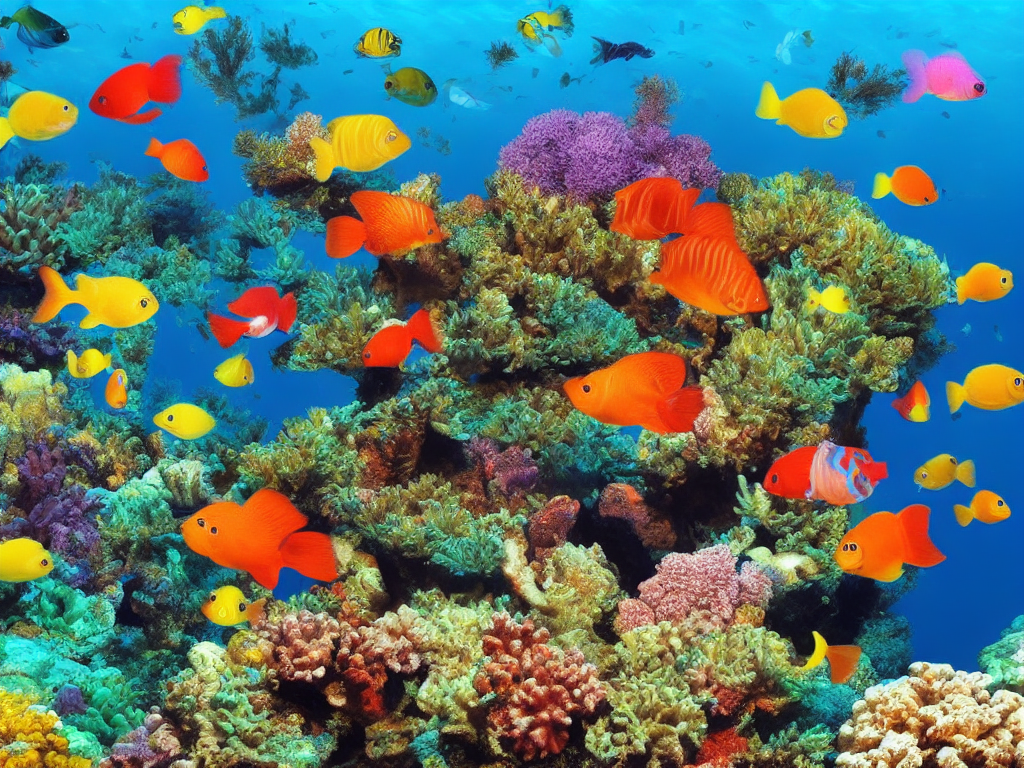
Generation parameters embedded in this image by ComfyUI (PNG 'prompt' text chunk: the API-format workflow graph, JSON):
{"3":{"inputs":{"seed":501196384752254,"steps":20,"cfg":8.0,"sampler_name":"euler","scheduler":"normal","denoise":1.0,"model":["4",0],"positive":["6",0],"negative":["7",0],"latent_image":["5",0]},"class_type":"KSampler","_meta":{"title":"KSampler"}},"4":{"inputs":{"ckpt_name":"v1-5-pruned-emaonly.safetensors"},"class_type":"CheckpointLoaderSimple","_meta":{"title":"Load Checkpoint"}},"5":{"inputs":{"width":1024,"height":768,"batch_size":1},"class_type":"EmptyLatentImage","_meta":{"title":"Empty Latent Image"}},"6":{"inputs":{"text":"A surreal underwater scene with colorful fish swimming around coral reefs, with light filtering from above the water.","clip":["4",1]},"class_type":"CLIPTextEncode","_meta":{"title":"CLIP Text Encode (Prompt)"}},"7":{"inputs":{"text":"text, watermark","clip":["4",1]},"class_type":"CLIPTextEncode","_meta":{"title":"CLIP Text Encode (Prompt)"}},"8":{"inputs":{"samples":["3",0],"vae":["4",2]},"class_type":"VAEDecode","_meta":{"title":"VAE Decode"}},"9":{"inputs":{"filename_prefix":"ComfyUI","images":["8",0]},"class_type":"SaveImage","_meta":{"title":"Save Image"}}}